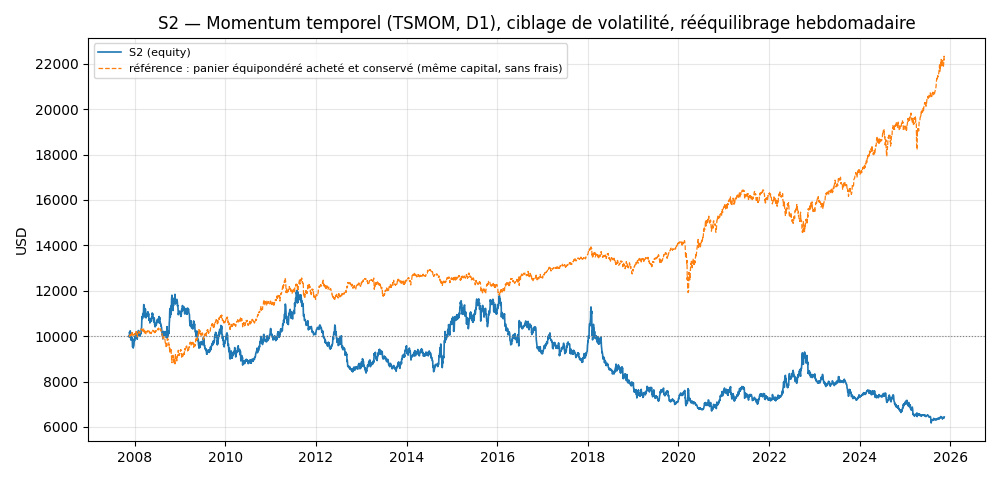

The data file committed next to this chart (first rows):
date, equity, equity_pire, balance
2007-11-16, 10000, 10000, 10000
2007-11-19, 9952, 9844, 10000
2007-11-20, 10178, 9859, 10000
2007-11-21, 10129, 9976, 10000
2007-11-22, 10150, 10072, 9999
2007-11-23, 10206, 10067, 9999
2007-11-26, 10237, 10104, 9999
2007-11-27, 10142, 10067, 9999
2007-11-28, 10170, 9916, 9999
2007-11-29, 10014, 9955, 9998
2007-11-30, 9842, 9795, 9998
2007-12-03, 9907, 9800, 10000
2007-12-04, 9967, 9792, 9999
2007-12-05, 9825, 9736, 9999
2007-12-06, 9852, 9687, 9999
2007-12-07, 9842, 9757, 9999
2007-12-10, 9940, 9795, 9998
2007-12-11, 9845, 9750, 9998
2007-12-12, 9887, 9749, 9998
2007-12-13, 9743, 9683, 9998
2007-12-14, 9535, 9486, 9839
2007-12-17, 9564, 9430, 9821
2007-12-18, 9545, 9470, 9821
2007-12-19, 9501, 9446, 9821
2007-12-20, 9477, 9436, 9749
2007-12-21, 9547, 9454, 9749
2007-12-24, 9562, 9509, 9749
2007-12-26, 9639, 9568, 9749
2007-12-27, 9748, 9606, 9748
2007-12-28, 9880, 9709, 9749
2007-12-31, 9795, 9748, 9749
2008-01-02, 9971, 9805, 9749
2008-01-03, 10004, 9917, 9748
2008-01-04, 9988, 9896, 9748
2008-01-07, 9924, 9862, 9774
2008-01-08, 9994, 9886, 9774
2008-01-09, 9935, 9887, 9774
2008-01-10, 10100, 9891, 9774
2008-01-11, 10076, 10016, 9774
2008-01-14, 10178, 10071, 9787
2008-01-15, 10105, 10056, 9787
2008-01-16, 10015, 9947, 9787
2008-01-17, 10020, 9929, 9787
2008-01-18, 10002, 9906, 9787
2008-01-21, 9865, 9794, 9761
2008-01-22, 10026, 9732, 9761
2008-01-23, 10050, 9896, 9761
2008-01-24, 10139, 9959, 9760
2008-01-25, 10057, 9998, 9760
2008-01-28, 10156, 10018, 9708
2008-01-29, 10143, 10093, 9708
2008-01-30, 10246, 10110, 9708
2008-01-31, 10248, 10140, 9708
2008-02-01, 10215, 10150, 9708
2008-02-04, 10214, 10134, 9688
2008-02-05, 10050, 9979, 9688
2008-02-06, 10086, 10012, 9688
2008-02-07, 10049, 9936, 9688
2008-02-08, 10082, 9985, 9688
2008-02-11, 10106, 10033, 9688
... 4,631 more rows
